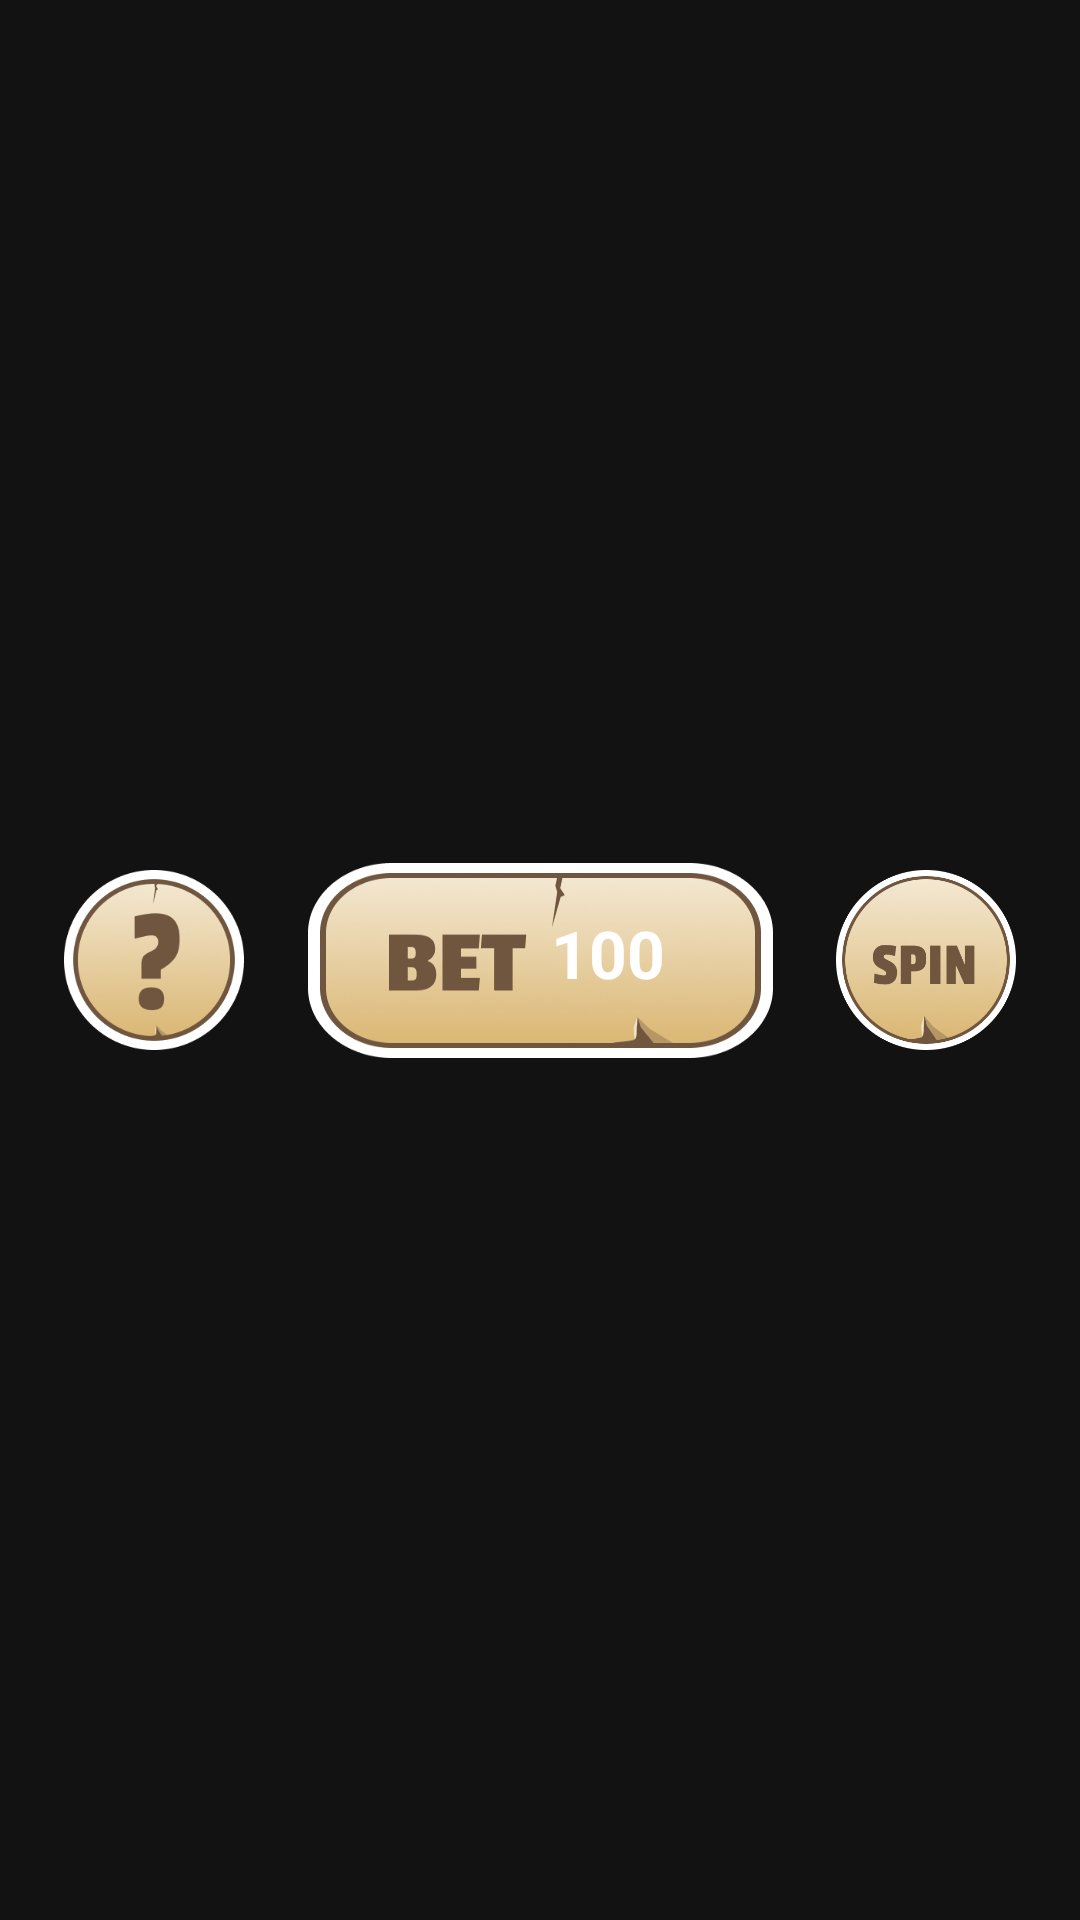

Here is an Android app screen rendered from its layout file. Give the layout XML and the strings, colors and styles it references.
<!-- AndroidManifest.xml: application theme Theme.MagicEgypt -->
<!-- res/layout/bottom_bar.xml -->
<?xml version="1.0" encoding="utf-8"?>
<androidx.constraintlayout.widget.ConstraintLayout xmlns:android="http://schemas.android.com/apk/res/android"
    xmlns:app="http://schemas.android.com/apk/res-auto"
    android:layout_width="match_parent"
    android:layout_height="wrap_content"
    android:gravity="bottom|center_horizontal"
    android:orientation="horizontal">


    <ImageView
        android:id="@+id/settings"
        android:layout_width="@dimen/margin_100_spin_btn"
        android:layout_height="@dimen/margin_100_spin_btn"
        android:background="@drawable/settings_btn"
        app:layout_constraintBottom_toBottomOf="parent"
        app:layout_constraintEnd_toStartOf="@id/bet_container"
        app:layout_constraintStart_toStartOf="parent"
        app:layout_constraintTop_toTopOf="parent" />

    <androidx.constraintlayout.widget.ConstraintLayout
        android:id="@+id/bet_container"
        android:layout_width="wrap_content"
        android:layout_height="wrap_content"
        app:layout_constraintBottom_toBottomOf="parent"
        app:layout_constraintEnd_toStartOf="@id/spinButton"
        app:layout_constraintStart_toEndOf="@id/settings"
        app:layout_constraintTop_toTopOf="parent">

        <ImageView
            android:id="@+id/plusButton"
            android:layout_width="wrap_content"
            android:layout_height="@dimen/height_bet_container"
            android:background="@drawable/bet_btn"
            app:layout_constraintBottom_toBottomOf="parent"
            app:layout_constraintEnd_toEndOf="parent"
            app:layout_constraintStart_toStartOf="parent"
            app:layout_constraintTop_toTopOf="parent" />

        <TextView
            android:id="@+id/bet"
            android:layout_width="wrap_content"
            android:layout_height="wrap_content"
            android:layout_alignParentEnd="true"
            android:layout_centerVertical="true"
            android:layout_marginEnd="27dp"
            android:layout_marginBottom="5dp"
            android:gravity="center"
            android:text="100"
            android:textColor="#FFFFFF"
            android:textSize="22sp"
            android:textStyle="bold"
            app:layout_constraintBottom_toBottomOf="@id/plusButton"
            app:layout_constraintEnd_toEndOf="@id/plusButton"
            app:layout_constraintHorizontal_bias="0.9"
            app:layout_constraintStart_toStartOf="@id/plusButton"
            app:layout_constraintTop_toTopOf="@id/plusButton" />


    </androidx.constraintlayout.widget.ConstraintLayout>

    <ImageButton
        android:id="@+id/spinButton"
        android:layout_width="@dimen/margin_100_spin_btn"
        android:layout_height="@dimen/margin_100_spin_btn"
        android:background="@drawable/spin"
        app:layout_constraintBottom_toBottomOf="parent"
        app:layout_constraintEnd_toEndOf="parent"
        app:layout_constraintStart_toEndOf="@id/bet_container"
        app:layout_constraintTop_toTopOf="parent" />


</androidx.constraintlayout.widget.ConstraintLayout>
<!-- resources referenced by this layout -->
<resources>
  <dimen name="height_bet_container">65dp</dimen>
  <dimen name="margin_100_spin_btn">60dp</dimen>
  <!-- drawable bet_btn: png bitmap (drawable-hdpi, 22747 bytes) -->
  <!-- drawable settings_btn: png bitmap (drawable-hdpi, 11825 bytes) -->
  <!-- drawable spin: png bitmap (drawable-hdpi, 23985 bytes) -->
  <style name="Theme.MagicEgypt" parent="Theme.MaterialComponents.NoActionBar">
          
          <item name="colorPrimary">@color/purple_500</item>
          <item name="colorPrimaryVariant">@color/purple_700</item>
          <item name="colorOnPrimary">@color/white</item>
          
          <item name="colorSecondary">@color/teal_200</item>
          <item name="colorSecondaryVariant">@color/teal_700</item>
          <item name="colorOnSecondary">@color/black</item>
          
          <item name="android:statusBarColor">?attr/colorPrimaryVariant</item>
  
          <item name="fontFamily">@font/font</item>
          
      </style>
  <!-- not gathered from this repository: default colours our renderer supplied (Android Studio template values) -->
  <color name="purple_500">#FF6200EE</color>
  <color name="purple_700">#FF3700B3</color>
  <color name="teal_200">#FF03DAC5</color>
  <color name="teal_700">#FF018786</color>
  <color name="black">#FF000000</color>
  <color name="white">#FFFFFFFF</color>
</resources>
